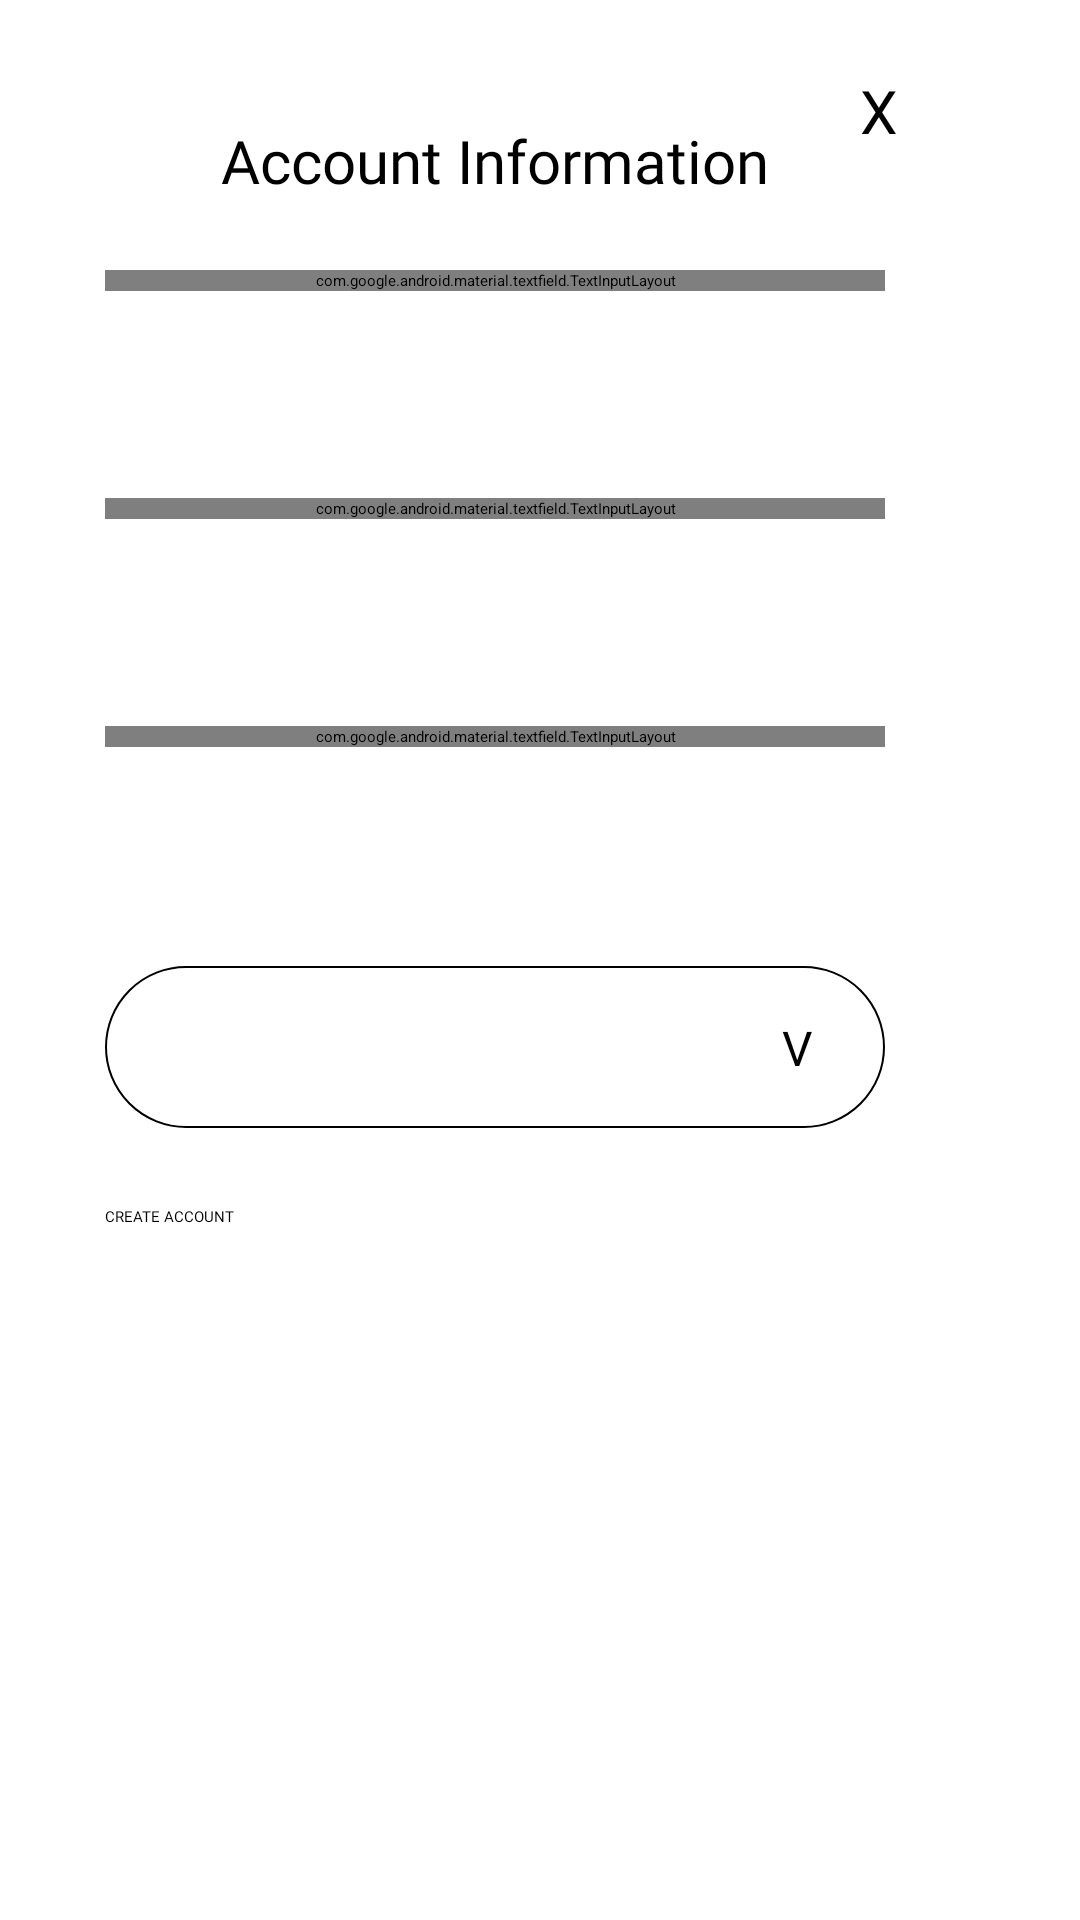

Layout XML and referenced resources for this Android screen:
<!-- AndroidManifest.xml: application theme Theme.OrderlyThreads -->
<!-- res/layout/add_account_popup.xml -->
<?xml version="1.0" encoding="utf-8"?>
<androidx.constraintlayout.widget.ConstraintLayout xmlns:android="http://schemas.android.com/apk/res/android"
    xmlns:app="http://schemas.android.com/apk/res-auto"
    xmlns:tools="http://schemas.android.com/tools"
    android:layout_width="match_parent"
    android:layout_height="match_parent">

    <View
        android:id="@+id/box"
        android:layout_width="330dp"
        android:layout_height="490dp"
        android:background="@drawable/white_background" />

    <com.google.android.material.textfield.TextInputLayout
        android:id="@+id/usernameTxtInput"
        android:layout_width="260dp"
        android:layout_height="wrap_content"
        android:layout_marginTop="50dp"
        app:boxCornerRadiusBottomEnd="30dp"
        app:boxCornerRadiusBottomStart="30dp"
        app:boxCornerRadiusTopEnd="30dp"
        app:boxCornerRadiusTopStart="30dp"
        app:layout_constraintEnd_toEndOf="@+id/box"
        app:layout_constraintStart_toStartOf="@+id/box"
        app:layout_constraintTop_toTopOf="@+id/headerTxt">

        <com.google.android.material.textfield.TextInputEditText
            android:layout_width="match_parent"
            android:layout_height="wrap_content"
            android:hint="Username (Full Name)"
            android:fontFamily="@font/dm_sans_bold"/>
    </com.google.android.material.textfield.TextInputLayout>

    <com.google.android.material.textfield.TextInputLayout
        android:id="@+id/emailTxtInput"
        android:layout_width="260dp"
        android:layout_height="wrap_content"
        android:layout_marginTop="76dp"
        app:boxCornerRadiusBottomEnd="30dp"
        app:boxCornerRadiusBottomStart="30dp"
        app:boxCornerRadiusTopEnd="30dp"
        app:boxCornerRadiusTopStart="30dp"
        app:layout_constraintEnd_toEndOf="@+id/box"
        app:layout_constraintStart_toStartOf="@+id/box"
        app:layout_constraintTop_toTopOf="@+id/usernameTxtInput">

        <com.google.android.material.textfield.TextInputEditText
            android:layout_width="match_parent"
            android:layout_height="wrap_content"
            android:hint="Email Address"
            android:inputType="textEmailAddress"
            android:fontFamily="@font/dm_sans_bold"/>
    </com.google.android.material.textfield.TextInputLayout>

    <com.google.android.material.textfield.TextInputLayout
        android:id="@+id/passwordTxtInput"
        android:layout_width="260dp"
        android:layout_height="wrap_content"
        android:layout_marginTop="76dp"
        app:boxCornerRadiusBottomEnd="30dp"
        app:boxCornerRadiusBottomStart="30dp"
        app:boxCornerRadiusTopEnd="30dp"
        app:boxCornerRadiusTopStart="30dp"
        app:layout_constraintEnd_toEndOf="@+id/box"
        app:layout_constraintStart_toStartOf="@+id/box"
        app:layout_constraintTop_toTopOf="@+id/emailTxtInput">

        <com.google.android.material.textfield.TextInputEditText
            android:layout_width="match_parent"
            android:layout_height="wrap_content"
            android:hint="Password"
            android:inputType="textPassword"
            android:fontFamily="@font/dm_sans_bold"/>
    </com.google.android.material.textfield.TextInputLayout>

    <Spinner
        android:id="@+id/positionSpinner"
        android:layout_width="260dp"
        android:layout_height="54dp"
        android:layout_marginTop="80dp"
        android:background="@drawable/spinner_outline"
        android:spinnerMode="dropdown"
        app:layout_constraintEnd_toEndOf="@+id/box"
        app:layout_constraintStart_toStartOf="@+id/box"
        app:layout_constraintTop_toTopOf="@+id/passwordTxtInput" />

    <TextView
        android:id="@+id/textView"
        android:layout_width="wrap_content"
        android:layout_height="wrap_content"
        android:layout_marginEnd="24dp"
        android:text="V"
        android:textSize="16dp"
        app:layout_constraintBottom_toBottomOf="@+id/positionSpinner"
        app:layout_constraintEnd_toEndOf="@+id/positionSpinner"
        app:layout_constraintTop_toTopOf="@+id/positionSpinner" />

    <Button
        android:id="@+id/createAccBtn"
        android:layout_width="260dp"
        android:layout_height="60dp"
        android:layout_marginTop="80dp"
        android:fontFamily="@font/dm_sans_extrabold"
        android:text="CREATE ACCOUNT"
        app:backgroundTint="#81b673"
        app:layout_constraintEnd_toEndOf="@+id/box"
        app:layout_constraintStart_toStartOf="parent"
        app:layout_constraintTop_toTopOf="@id/positionSpinner" />

    <TextView
        android:id="@+id/headerTxt"
        android:layout_width="wrap_content"
        android:layout_height="wrap_content"
        android:layout_marginTop="40dp"
        android:fontFamily="@font/dm_sans_extrabold"
        android:text="Account Information"
        android:textSize="20dp"
        app:layout_constraintEnd_toEndOf="@+id/box"
        app:layout_constraintStart_toStartOf="@+id/box"
        app:layout_constraintTop_toTopOf="@+id/box" />

    <Button
        android:id="@+id/exitBtn"
        style="@style/Widget.MaterialComponents.Button.TextButton"
        android:layout_width="40dp"
        android:layout_height="wrap_content"
        android:layout_marginStart="256dp"
        android:layout_marginBottom="416dp"
        android:fontFamily="@font/dm_sans_extrabold"
        android:text="X"
        android:textColor="@color/black"
        android:textSize="20dp"
        app:layout_constraintBottom_toBottomOf="@+id/box"
        app:layout_constraintEnd_toEndOf="@+id/box"
        app:layout_constraintStart_toStartOf="@+id/box"
        app:layout_constraintTop_toTopOf="@+id/box" />

</androidx.constraintlayout.widget.ConstraintLayout>
<!-- resources referenced by this layout -->
<resources>
  <color name="black">#FF000000</color>
  <!-- drawable spinner_outline (drawable) -->
  <?xml version="1.0" encoding="utf-8"?>
  <shape xmlns:android="http://schemas.android.com/apk/res/android"
      android:shape="rectangle">
  
      
      <solid android:color="@color/white" />
  
      
      <stroke
          android:width="0.6dp"
          android:color="@color/black" />
  
      
      <corners android:radius="30dp" />
  
      
      <padding
          android:left="12dp"
          android:top="12dp"
          android:right="12dp"
          android:bottom="12dp" />
  
  </shape>
  <!-- drawable white_background (drawable) -->
  <?xml version="1.0" encoding="utf-8"?>
  <layer-list xmlns:android="http://schemas.android.com/apk/res/android" android:shape="rectangle">
  
      <item>
          <shape android:shape="rectangle">
              <solid android:color="#ffffff"/>
              <corners android:radius="20dp"/>
          </shape>
      </item>
  
  </layer-list>
  <style name="Theme.OrderlyThreads" parent="Theme.Material3.Light.NoActionBar">
          
          <item name="android:navigationBarColor">@android:color/transparent</item>
          <item name="android:statusBarColor">@android:color/transparent</item>
          <item name="android:windowLightStatusBar">?attr/isLightTheme</item>
      </style>
  <color name="white">#FFFFFFFF</color>
</resources>
